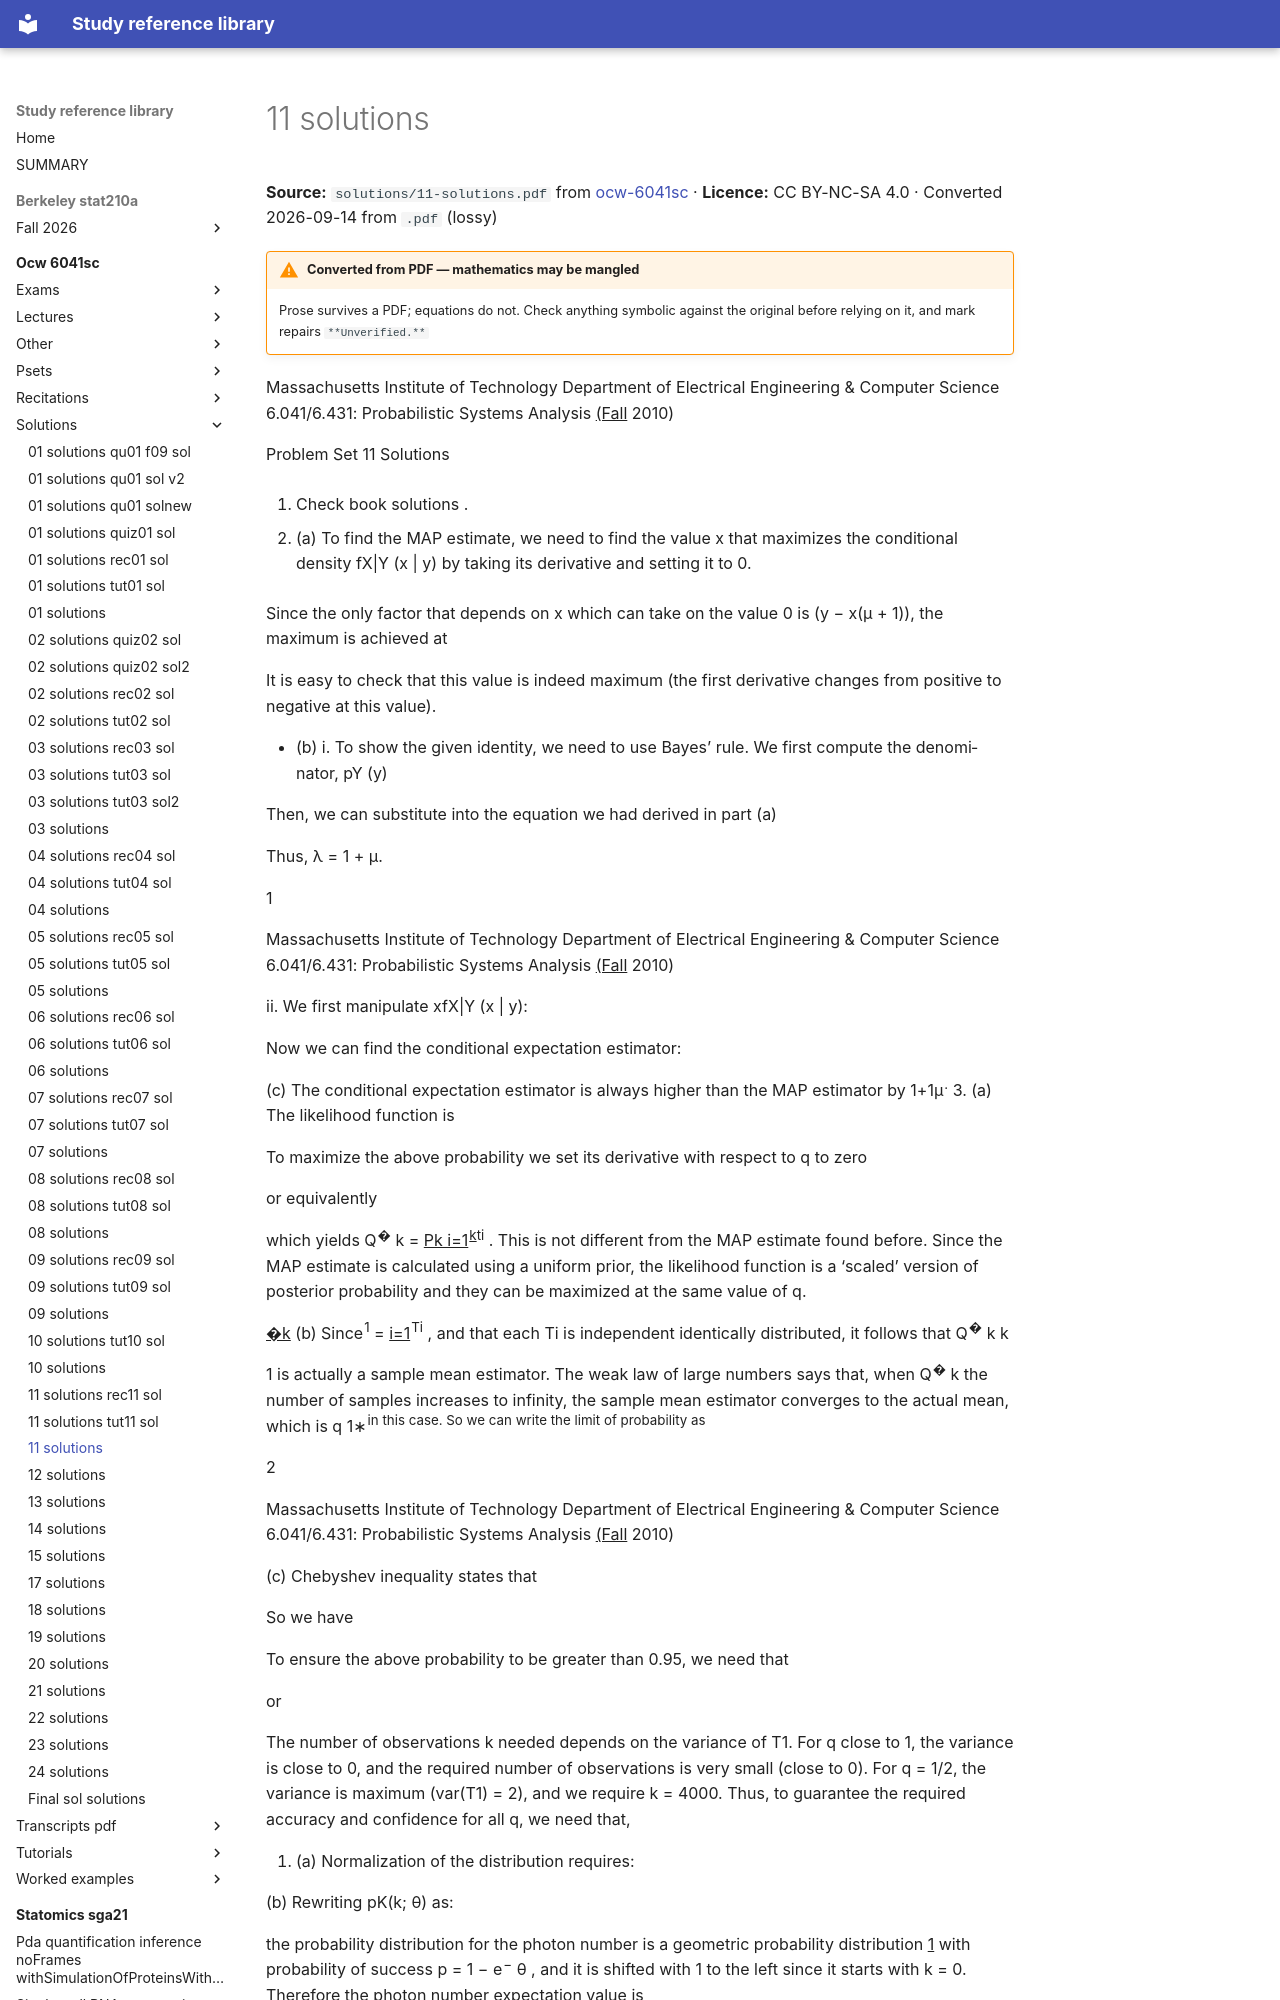

repository: Claptar/knowledge-base-library · page: ocw-6041sc/solutions/11-solutions/index.html · generator: mkdocs

---
title: 11 solutions
source: https://ocw.mit.edu/courses/6-041sc-probabilistic-systems-analysis-and-applied-probability-fall-2013/
source_file: sources/ocw-6041sc/solutions/11-solutions.pdf
licence: CC BY-NC-SA 4.0
route: pdf
fidelity: lossy
converted: '2026-09-14'
---
